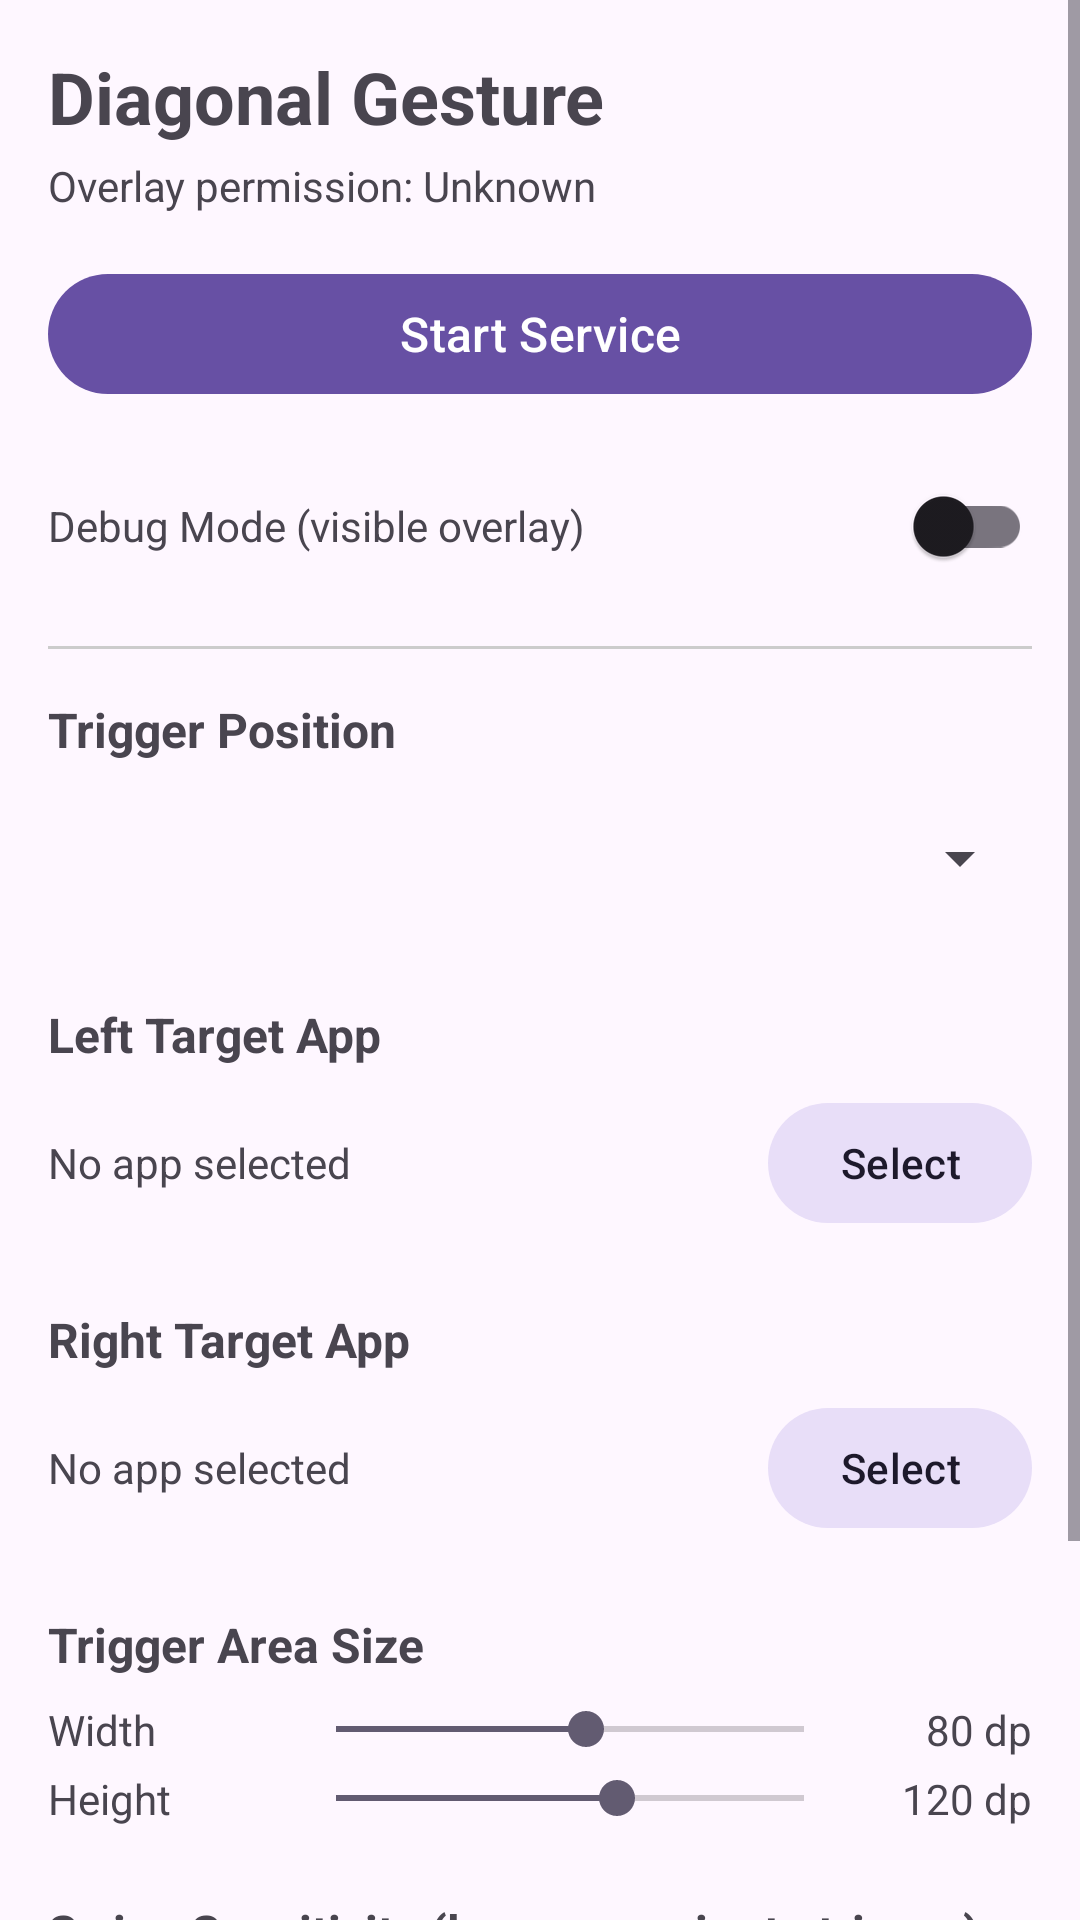

Produce the Android XML layout that renders to this screen, including the resource entries it uses.
<!-- AndroidManifest.xml: activity theme Theme.DiagonalGesture -->
<!-- res/layout/activity_main.xml -->
<?xml version="1.0" encoding="utf-8"?>
<ScrollView xmlns:android="http://schemas.android.com/apk/res/android"
    android:layout_width="match_parent"
    android:layout_height="match_parent">

    <LinearLayout
        android:layout_width="match_parent"
        android:layout_height="wrap_content"
        android:orientation="vertical"
        android:padding="16dp">

        <TextView
            android:layout_width="wrap_content"
            android:layout_height="wrap_content"
            android:text="Diagonal Gesture"
            android:textSize="24sp"
            android:textStyle="bold"
            android:layout_marginBottom="4dp" />

        <TextView
            android:id="@+id/tvOverlayStatus"
            android:layout_width="wrap_content"
            android:layout_height="wrap_content"
            android:text="Overlay permission: Unknown"
            android:textSize="14sp"
            android:layout_marginBottom="16dp" />

        
        <com.google.android.material.button.MaterialButton
            android:id="@+id/btnServiceToggle"
            android:layout_width="match_parent"
            android:layout_height="wrap_content"
            android:text="Start Service"
            android:textSize="16sp"
            android:layout_marginBottom="16dp" />

        
        <LinearLayout
            android:layout_width="match_parent"
            android:layout_height="wrap_content"
            android:orientation="horizontal"
            android:gravity="center_vertical"
            android:layout_marginBottom="16dp">

            <TextView
                android:layout_width="0dp"
                android:layout_height="wrap_content"
                android:layout_weight="1"
                android:text="Debug Mode (visible overlay)"
                android:textSize="14sp" />

            <com.google.android.material.switchmaterial.SwitchMaterial
                android:id="@+id/switchDebug"
                android:layout_width="wrap_content"
                android:layout_height="wrap_content" />
        </LinearLayout>

        <View
            android:layout_width="match_parent"
            android:layout_height="1dp"
            android:background="#CCCCCC"
            android:layout_marginBottom="16dp" />

        
        <TextView
            android:layout_width="wrap_content"
            android:layout_height="wrap_content"
            android:text="Trigger Position"
            android:textSize="16sp"
            android:textStyle="bold"
            android:layout_marginBottom="8dp" />

        <Spinner
            android:id="@+id/spinnerPosition"
            android:layout_width="match_parent"
            android:layout_height="48dp"
            android:layout_marginBottom="24dp" />

        
        <TextView
            android:layout_width="wrap_content"
            android:layout_height="wrap_content"
            android:text="Left Target App"
            android:textSize="16sp"
            android:textStyle="bold"
            android:layout_marginBottom="8dp" />

        <LinearLayout
            android:layout_width="match_parent"
            android:layout_height="wrap_content"
            android:orientation="horizontal"
            android:gravity="center_vertical"
            android:layout_marginBottom="24dp">

            <TextView
                android:id="@+id/tvSelectedAppLeft"
                android:layout_width="0dp"
                android:layout_height="wrap_content"
                android:layout_weight="1"
                android:text="No app selected"
                android:textSize="14sp" />

            <com.google.android.material.button.MaterialButton
                android:id="@+id/btnSelectAppLeft"
                android:layout_width="wrap_content"
                android:layout_height="wrap_content"
                android:text="Select"
                style="@style/Widget.Material3.Button.TonalButton" />

            <com.google.android.material.button.MaterialButton
                android:id="@+id/btnClearTargetLeft"
                android:layout_width="wrap_content"
                android:layout_height="wrap_content"
                android:text="Clear"
                android:visibility="gone"
                style="@style/Widget.Material3.Button.OutlinedButton"
                android:layout_marginStart="8dp" />
        </LinearLayout>

        
        <TextView
            android:layout_width="wrap_content"
            android:layout_height="wrap_content"
            android:text="Right Target App"
            android:textSize="16sp"
            android:textStyle="bold"
            android:layout_marginBottom="8dp" />

        <LinearLayout
            android:layout_width="match_parent"
            android:layout_height="wrap_content"
            android:orientation="horizontal"
            android:gravity="center_vertical"
            android:layout_marginBottom="24dp">

            <TextView
                android:id="@+id/tvSelectedAppRight"
                android:layout_width="0dp"
                android:layout_height="wrap_content"
                android:layout_weight="1"
                android:text="No app selected"
                android:textSize="14sp" />

            <com.google.android.material.button.MaterialButton
                android:id="@+id/btnSelectAppRight"
                android:layout_width="wrap_content"
                android:layout_height="wrap_content"
                android:text="Select"
                style="@style/Widget.Material3.Button.TonalButton" />

            <com.google.android.material.button.MaterialButton
                android:id="@+id/btnClearTargetRight"
                android:layout_width="wrap_content"
                android:layout_height="wrap_content"
                android:text="Clear"
                android:visibility="gone"
                style="@style/Widget.Material3.Button.OutlinedButton"
                android:layout_marginStart="8dp" />
        </LinearLayout>

        
        <TextView
            android:layout_width="wrap_content"
            android:layout_height="wrap_content"
            android:text="Trigger Area Size"
            android:textSize="16sp"
            android:textStyle="bold"
            android:layout_marginBottom="8dp" />

        <LinearLayout
            android:layout_width="match_parent"
            android:layout_height="wrap_content"
            android:orientation="horizontal"
            android:gravity="center_vertical"
            android:layout_marginBottom="4dp">

            <TextView
                android:layout_width="80dp"
                android:layout_height="wrap_content"
                android:text="Width"
                android:textSize="14sp" />

            <SeekBar
                android:id="@+id/seekbarWidth"
                android:layout_width="0dp"
                android:layout_height="wrap_content"
                android:layout_weight="1"
                android:max="150"
                android:progress="80" />

            <TextView
                android:id="@+id/tvWidthValue"
                android:layout_width="60dp"
                android:layout_height="wrap_content"
                android:text="80 dp"
                android:textSize="14sp"
                android:gravity="end" />
        </LinearLayout>

        <LinearLayout
            android:layout_width="match_parent"
            android:layout_height="wrap_content"
            android:orientation="horizontal"
            android:gravity="center_vertical"
            android:layout_marginBottom="24dp">

            <TextView
                android:layout_width="80dp"
                android:layout_height="wrap_content"
                android:text="Height"
                android:textSize="14sp" />

            <SeekBar
                android:id="@+id/seekbarHeight"
                android:layout_width="0dp"
                android:layout_height="wrap_content"
                android:layout_weight="1"
                android:max="200"
                android:progress="120" />

            <TextView
                android:id="@+id/tvHeightValue"
                android:layout_width="60dp"
                android:layout_height="wrap_content"
                android:text="120 dp"
                android:textSize="14sp"
                android:gravity="end" />
        </LinearLayout>

        
        <TextView
            android:layout_width="wrap_content"
            android:layout_height="wrap_content"
            android:text="Swipe Sensitivity (lower = easier to trigger)"
            android:textSize="16sp"
            android:textStyle="bold"
            android:layout_marginBottom="8dp" />

        <LinearLayout
            android:layout_width="match_parent"
            android:layout_height="wrap_content"
            android:orientation="horizontal"
            android:gravity="center_vertical"
            android:layout_marginBottom="24dp">

            <SeekBar
                android:id="@+id/seekbarThreshold"
                android:layout_width="0dp"
                android:layout_height="wrap_content"
                android:layout_weight="1"
                android:max="250"
                android:progress="150" />

            <TextView
                android:id="@+id/tvThresholdValue"
                android:layout_width="60dp"
                android:layout_height="wrap_content"
                android:text="150 px"
                android:textSize="14sp"
                android:gravity="end" />
        </LinearLayout>

        <View
            android:layout_width="match_parent"
            android:layout_height="1dp"
            android:background="#CCCCCC"
            android:layout_marginBottom="16dp" />

        <TextView
            android:id="@+id/tvHelpText"
            android:layout_width="match_parent"
            android:layout_height="wrap_content"
            android:text="Swipe up from the trigger area to open the selected app. Enable Debug Mode to see the trigger areas as red overlays."
            android:textSize="12sp"
            android:textColor="#666666"
            android:lineSpacingExtra="4dp" />

        <TextView
            android:id="@+id/tvLogCommand"
            android:layout_width="match_parent"
            android:layout_height="wrap_content"
            android:text="View logs: adb logcat -s GestureOverlay"
            android:textSize="12sp"
            android:textColor="#0066CC"
            android:textStyle="italic"
            android:layout_marginTop="8dp" />

    </LinearLayout>
</ScrollView>
<!-- resources referenced by this layout -->
<resources>
  <style name="Theme.DiagonalGesture" parent="Base.Theme.DiagonalGesture" />
  <style name="Base.Theme.DiagonalGesture" parent="Theme.Material3.DayNight.NoActionBar">
          
          
      </style>
</resources>
